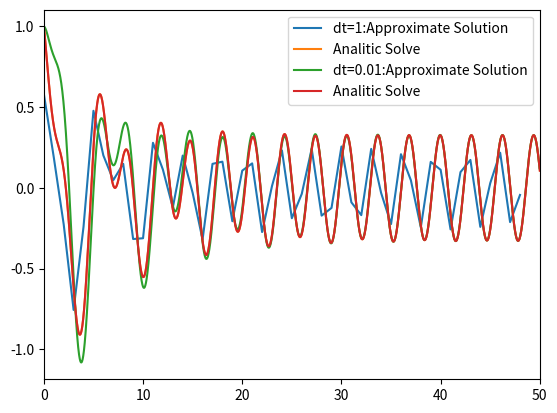

This chart was generated by the following Python code:
import numpy as np
import matplotlib.pyplot as plt

def Analytic_Solve(t):
  #input:time
  #output:x(analytic solve)
  alpha = 0.15
  beta = np.sqrt(0.9775)
  return -0.0641*np.cos(2*t)-0.3205*np.sin(2*t)+np.exp(-alpha*t)*(1.0641*np.cos(beta*t)+(0.3603-1.0641*alpha)/beta*np.sin(beta*t))

def drow_Analitic_Solve(T):
  ##刻みを0.0001
  #drow graph
  t_list=np.arange(0,T,0.0001)
  ans = []
  for t in t_list:
    ans.append(Analytic_Solve(t))

  return plt.plot(t_list,ans,label="Analitic Solve")


def Discrete_time_system_Calc(T,dt):
  ##離散系における状態方程式の近似解を出力
  alpha = 0.15
  beta = np.sqrt(0.9775)
  A_11 = np.cos(beta*dt)-alpha/beta*np.sin(beta*dt)
  A_12 = -np.sin(beta*dt)/beta
  A_21 = np.sin(beta*dt)/beta
  A_22 = np.cos(beta*dt)+alpha/beta*np.sin(beta*dt)
  A_dash =np.exp(-alpha*dt) * np.array([[A_11,A_12],[A_21,A_22]])

  A = np.array([[-0.3,-1],[1,0]])
  A_inv = np.linalg.inv(A)
  I = np.identity(2)
  B = np.array([1,0])
  B_dash = np.dot(A_inv,np.dot(A_dash-I,B))


  x = np.zeros((int(T//dt),2))
  x_change=np.zeros(int(T//dt))
  t = np.zeros(int(T//dt))
  ##初期条件(配列は\dot,そのままの順)
  x[0,0]=0
  x[0,1]=1
  for i in range(len(x)-1):
    time = i*dt
    x_next = np.dot(A_dash,x[i])+B_dash*np.sin(2*time)
    x[i+1][0] = x_next[0]
    x[i+1][1] = x_next[1]
    t[i+1] = time

  for j in range(len(x)):
    x_change[j] = x[j][1]
  
  return x_change,t


def main():
  T = 50.##範囲
  dt1 =1.##刻み(粗め)
  x1,t1 = Discrete_time_system_Calc(T,dt1)
  plt.plot(t1,x1,label="dt=1:Approximate Solution")

  drow_Analitic_Solve(T)
  plt.xlim(0,T)
  plt.legend()
  plt.show()

  dt2 = 0.01#刻み(細かめ)
  x2,t2 = Discrete_time_system_Calc(T,dt2)
  plt.plot(t2,x2,label="dt=0.01:Approximate Solution")
  drow_Analitic_Solve(T)
  plt.xlim(0,T)
  plt.legend()
  plt.show()

if __name__ == '__main__':
  main()  
  

